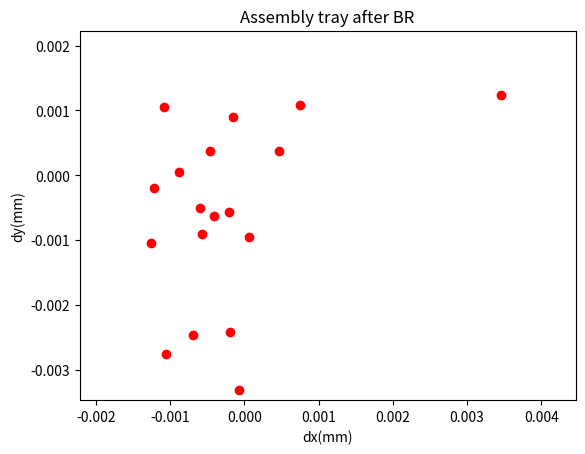

Write Python code to recreate this figure.
import numpy as np
import matplotlib.pyplot as plt
#Assembly tray after
x1=[
-0.00007,
-0.000598,
-0.000212,
0.000067,
0.000815,
]
y1=[
-0.003311,
-0.0005,
-0.000561,
-0.000957,
0.005327,
]
x2=[
-0.001057,
-0.000576,
-0.001261,
-0.000411,
0.003305,
]
y2=[
-0.00276,
-0.0009,
-0.001051,
-0.000625,
0.005334,
]
x3=[
-0.000189,
0.000461,
-0.000876,
-0.000154,
0.000756,
]
y3=[
-0.002414,
0.000375,
0.000046,
0.000905,
0.001089,
]
x4=[
-0.000697,
-0.000466,
-0.001217,
-0.001081,
0.003462,
]
y4=[
-0.002472,
0.00038,
-0.000196,
0.001052,
0.001234,
]
plt.title("Assembly tray after TL") 
plt.xlim(xmax=max(x1)+0.001,xmin=min(x1)-0.001)
plt.ylim(ymax=max(y1)+0.001,ymin=min(y1)-0.001)
plt.xlabel("dx(mm)")
plt.ylabel("dy(mm)")
plt.plot(x1,
         y1,'ro')
plt.show()

# plt.savefig(r'gantry.png', dpi=300)
plt.title("Assembly tray after BL") 
plt.xlim(xmax=max(x2)+0.001,xmin=min(x2)-0.001)
plt.ylim(ymax=max(y2)+0.001,ymin=min(y2)-0.001)
plt.xlabel("dx(mm)")
plt.ylabel("dy(mm)")
plt.plot(x2,
         y2,'ro')
plt.show()

plt.title("Assembly tray after TR") 
plt.xlim(xmax=max(x3)+0.001,xmin=min(x3)-0.001)
plt.ylim(ymax=max(y3)+0.001,ymin=min(y3)-0.001)
plt.xlabel("dx(mm)")
plt.ylabel("dy(mm)")
plt.plot(x3,
         y3,'ro')
plt.show()


plt.title("Assembly tray after BR") 

plt.xlim(xmax=max(x4)+0.001,xmin=min(x4)-0.001)
plt.ylim(ymax=max(y4)+0.001,ymin=min(y4)-0.001)
plt.xlabel("dx(mm)")
plt.ylabel("dy(mm)")
plt.plot(x4,
         y4,'ro')
plt.show()